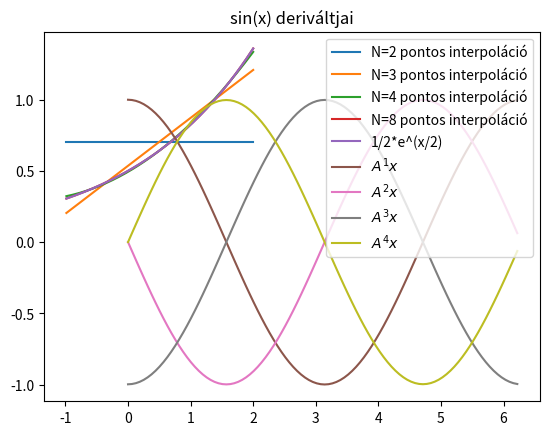

Recreate this plot in Python.


import numpy as np
import matplotlib.pyplot as plt

xs = np.linspace(-1,2,10)
ys = np.exp(1/2*xs)

# osztott differenciás táblázat

def delta(n: int, m: int):
    assert n <= m
    
    if n == m:
        return ys[n]
    
    return (delta(n, m-1) - delta(n+1, m))/(xs[n] - xs[m])

def delta_table(xs: np.array, ys: np.array):
    assert len(xs) == len(ys)
    dX = xs.reshape((-1, 1)) - xs
    deltas = np.diag(ys) + 0.0
    
    for j in range(1, len(ys)):
        d = np.diag(deltas, j-1)
        deltas += np.diag((d[:-1] - d[1:])/np.diag(dX, j), j)
    
    return deltas

#Newton interpoláció deriváltja - az alappontokon ez lesz a derivált közelítése is

def poly_(xs,deltas):
    coeff=deltas[0,:]
    def g(z,k):
        v=0
        for j in np.arange(0,k):
            v+=np.prod(z - xs[0:k])/(z - xs[j]+1e-60)
        return v
    
    def h(z):
        v=0
        for j in np.arange(0,len(xs)):
            v+=g(z,j)*coeff[j]
        return v
    return h


# interpolációs polinomok deriváltjának ábrázolása

h=3/200
xx=np.linspace(-1+h,2,200)

def deriv(xs,ys):
    deltas=delta_table(xs,ys)
    polyD=poly_(xs,deltas)
    polyD_vec=np.vectorize(polyD)
    dy=polyD_vec(xx) 
    return dy

plt.title('derivált közelítése')
for N in [2,3,4,8]:
    
    plt.plot(xx, deriv(np.linspace(-1,2,N),np.exp(1/2*np.linspace(-1,2,N))), label=f'N={N} pontos interpoláció')
plt.plot(xx, 1/2*np.exp(1/2*xx),label=f'1/2*e^(x/2)' )

plt.legend()
plt.show()

import matplotlib.pyplot as plt
n=100
h=2*np.pi/n
xs=np.linspace(0,2*np.pi-h,n)
ys = np.sin(xs)

def mtx_A(n: int) -> np.ndarray:
    A=(np.diag(-np.ones(n-1), -1)  + np.diag(np.ones(n-1), 1))
    A[0,-1]=-1
    A[-1,0]=1
    A/=(2*2*np.pi/(n))
    return A 



A=mtx_A(n)

plt.title('sin(x) deriváltjai')
for N in [1,2,3,4]:
    An=np.linalg.matrix_power(A,N)
    plt.plot(xs, An@ys, label=f'$A^{N}x$')

plt.legend()
plt.show()

import numpy as np

# Függvények definiálása
def f(x):
    return x**5-10*np.exp(-x)

# df(x,y):
    
# Newton-iteráció
def newton_iteration(x0,x1,max_iter=100, tol=1e-6):
    for i in range(max_iter):
        # Függvényértékek és deriváltak kiszámítása a jelenlegi pontban
        f_val0 = f(x0)
        f_val1 = f(x1)
        
        it_num=i
        
        
        df_val = (f_val1-f_val0)/(x1-x0)
        print(df_val)
        # Hiba kiszámítása
        error = np.abs(f_val1)
        
        # Ha elég közel vagyunk a megoldáshoz, kilépünk
        if error < tol:
            print("Megoldás találva:", x1)
            break
        
        # Newton lépés
        dx=-f_val1/df_val
        x0 = np.copy(x1)
        x1 += dx
        #print(x0)
        #print(x1)
        
    
    else:
        print("Nem sikerült megoldást találni")
        
    return x1, it_num

# Kezdeti pont beállítása
x0, x1 = 1, 1.1

# Newton-iteráció hívása
a,it = newton_iteration(x0, x1)

print("numerikus megoldás behelyettesítve:",f(a))
print("iterációk száma:", it)